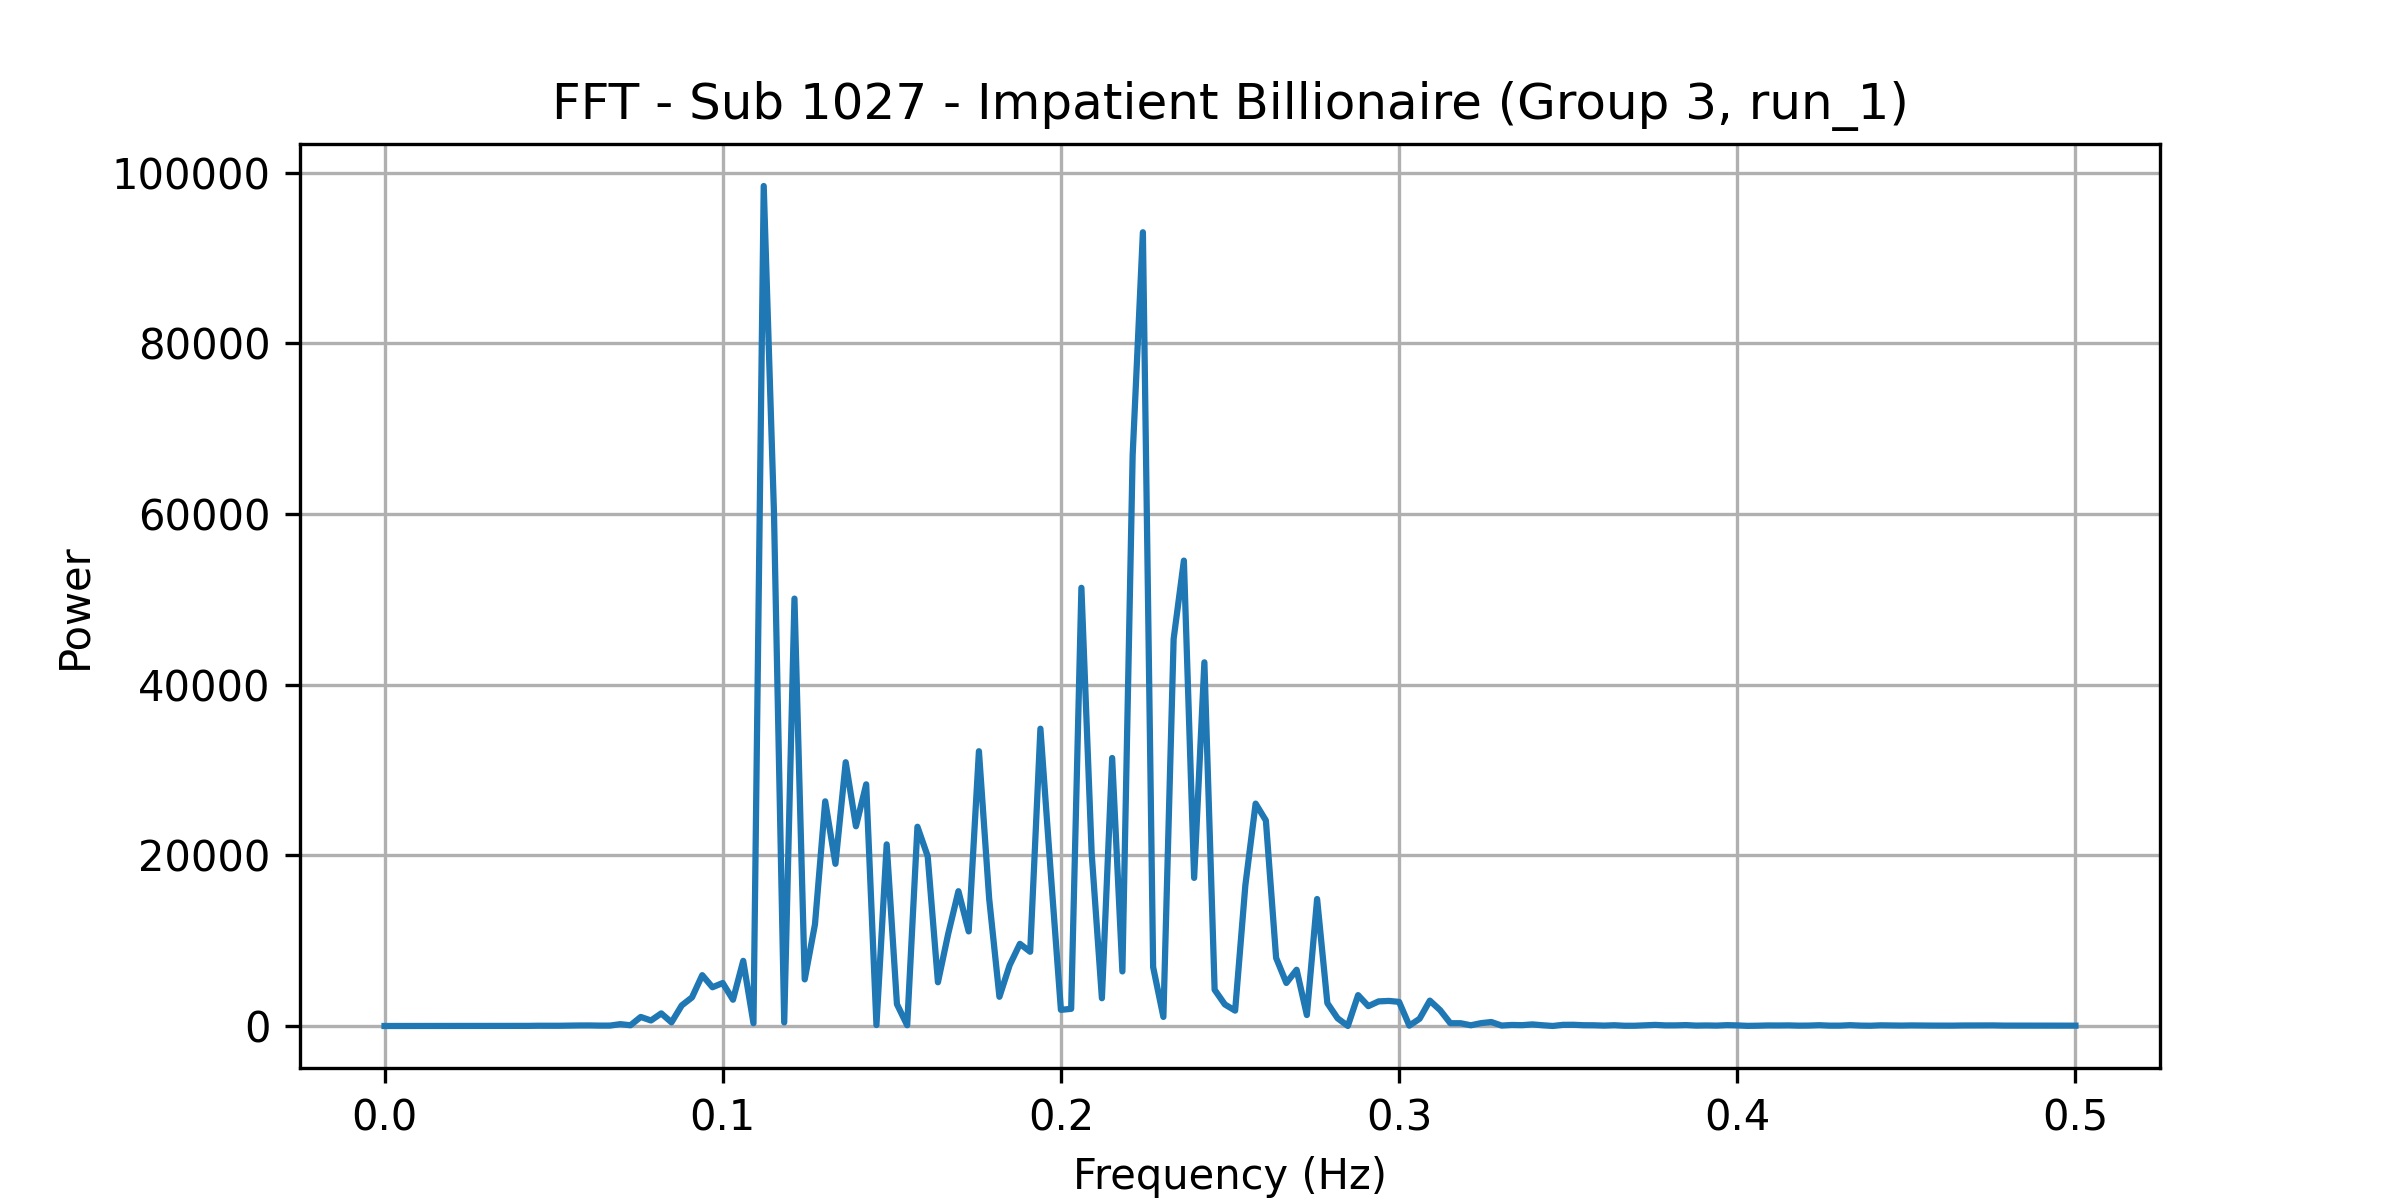

The file beside this chart, header and first rows:
frequency, power
0.0, 19.06
0.00303, 19.79
0.006061, 18.87
0.009091, 20.66
0.01212, 24.94
0.01515, 21.92
0.01818, 28.33
0.02121, 20.64
0.02424, 23.82
0.02727, 23.62
0.0303, 33.34
0.03333, 32.36
0.03636, 32.39
0.03939, 35.05
0.04242, 33.49
0.04545, 49.03
0.04848, 48.17
0.05152, 46.53
0.05455, 65.33
0.05758, 80.07
0.06061, 83.34
0.06364, 63.77
0.06667, 67.04
0.0697, 236
0.07273, 105.6
0.07576, 1079
0.07879, 664.8
0.08182, 1497
0.08485, 444.9
0.08788, 2430
0.09091, 3368
0.09394, 5976
0.09697, 4560
0.1, 5056
0.103, 3098
0.1061, 7655
0.1091, 343.2
0.1121, 98453
0.1152, 60216
0.1182, 433.1
0.1212, 50101
0.1242, 5482
0.1273, 11921
0.1303, 26344
0.1333, 19025
0.1364, 30928
0.1394, 23422
0.1424, 28338
0.1455, 132.7
0.1485, 21301
0.1515, 2578
0.1545, 105.1
0.1576, 23369
0.1606, 19917
0.1636, 5144
0.1667, 10813
0.1697, 15817
0.1727, 11106
0.1758, 32219
0.1788, 14930
... 106 more rows
